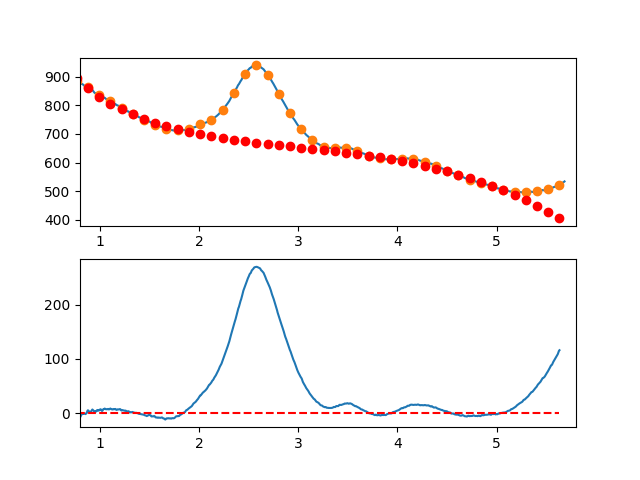

The data file committed next to this chart (first rows):
7.660095065371018697e-01, -7.499414090318964554e+00
7.716692588143090337e-01, -7.417244978392432131e+00
7.773290110915161977e-01, -6.747313843347797047e+00
7.829887633687233617e-01, -6.963391955470115136e+00
7.886485156459305257e-01, -6.398250585044365835e+00
7.943082679231376897e-01, -6.549661002355946948e+00
7.999680202003448537e-01, -5.740394477689733321e+00
8.056277724775520177e-01, -6.465222281330852638e+00
8.112875247547591817e-01, -3.317915683564365281e+00
8.169472770319663457e-01, -2.526245954675687244e+00
8.226070293091735097e-01, -1.292984364949461451e+00
8.282667815863807848e-01, -1.244902184670763745e+00
8.339265338635878377e-01, -3.017706841249037097e-01
8.395862861407951128e-01, -8.753611335969253560e-01
8.452460384180022768e-01, -1.030444803372006390e+00
8.509057906952094408e-01, -1.212792963735296325e+00
8.565655429724164938e-01, -1.600176884971233449e+00
8.622252952496237688e-01, -2.413678373657148768e-01
8.678850475268309328e-01, 2.828629087968010936e-01
8.735447998040380968e-01, 3.971744083230987599e+00
8.792045520812451498e-01, 5.378504415651377712e+00
8.848643043584524248e-01, 4.905372635773687762e+00
8.905240566356595888e-01, 3.066577473311895119e+00
8.961838089128667528e-01, 2.315347657981646989e+00
9.018435611900738058e-01, 2.406911919497588315e+00
9.075033134672810808e-01, 2.890498987574915191e+00
9.131630657444882448e-01, 3.644337591928092479e+00
9.188228180216954089e-01, 5.126656462272421777e+00
9.244825702989024618e-01, 6.888684328322369765e+00
9.301423225761097369e-01, 5.862649919793170739e+00
9.358020748533169009e-01, 4.950781966399858902e+00
9.414618271305239539e-01, 3.470309197857204708e+00
9.471215794077312289e-01, 2.220460343879835818e+00
9.527813316849383929e-01, 2.968464134183250280e+00
9.584410839621455569e-01, 3.725549298481951155e+00
9.641008362393528319e-01, 3.210944566490979923e+00
9.697605885165598849e-01, 5.281878667925070658e+00
9.754203407937670489e-01, 5.951580332499474935e+00
9.810800930709743239e-01, 5.013278289928848608e+00
9.867398453481812659e-01, 4.757201269928259535e+00
9.923995976253885409e-01, 6.022578002212298998e+00
9.980593499025957049e-01, 5.630619667319592736e+00
1.003719102179802869e+00, 7.189467249080962574e+00
1.009378854457010144e+00, 7.200244182150640881e+00
1.015038606734217197e+00, 6.133073901183024645e+00
1.020698359011424472e+00, 4.242079840832388982e+00
1.026358111288631525e+00, 4.526385435752558806e+00
1.032017863565838578e+00, 6.819114120598783302e+00
1.037677615843045853e+00, 7.693389330024160699e+00
1.043337368120253128e+00, 7.645334498683610036e+00
1.048997120397460181e+00, 8.611073061231650172e+00
1.054656872674667456e+00, 7.919728452321919576e+00
1.060316624951874509e+00, 7.339424106609044429e+00
1.065976377229081784e+00, 7.461283458747288932e+00
1.071636129506288837e+00, 7.217429943390925473e+00
1.077295881783495890e+00, 7.613986995194068186e+00
1.082955634060703165e+00, 7.936078048811509689e+00
1.088615386337910440e+00, 7.017826538896770217e+00
1.094275138615117493e+00, 7.151355900104363172e+00
1.099934890892324768e+00, 7.902789567089030243e+00
1.105594643169532043e+00, 8.712250974504513579e+00
... 809 more rows
